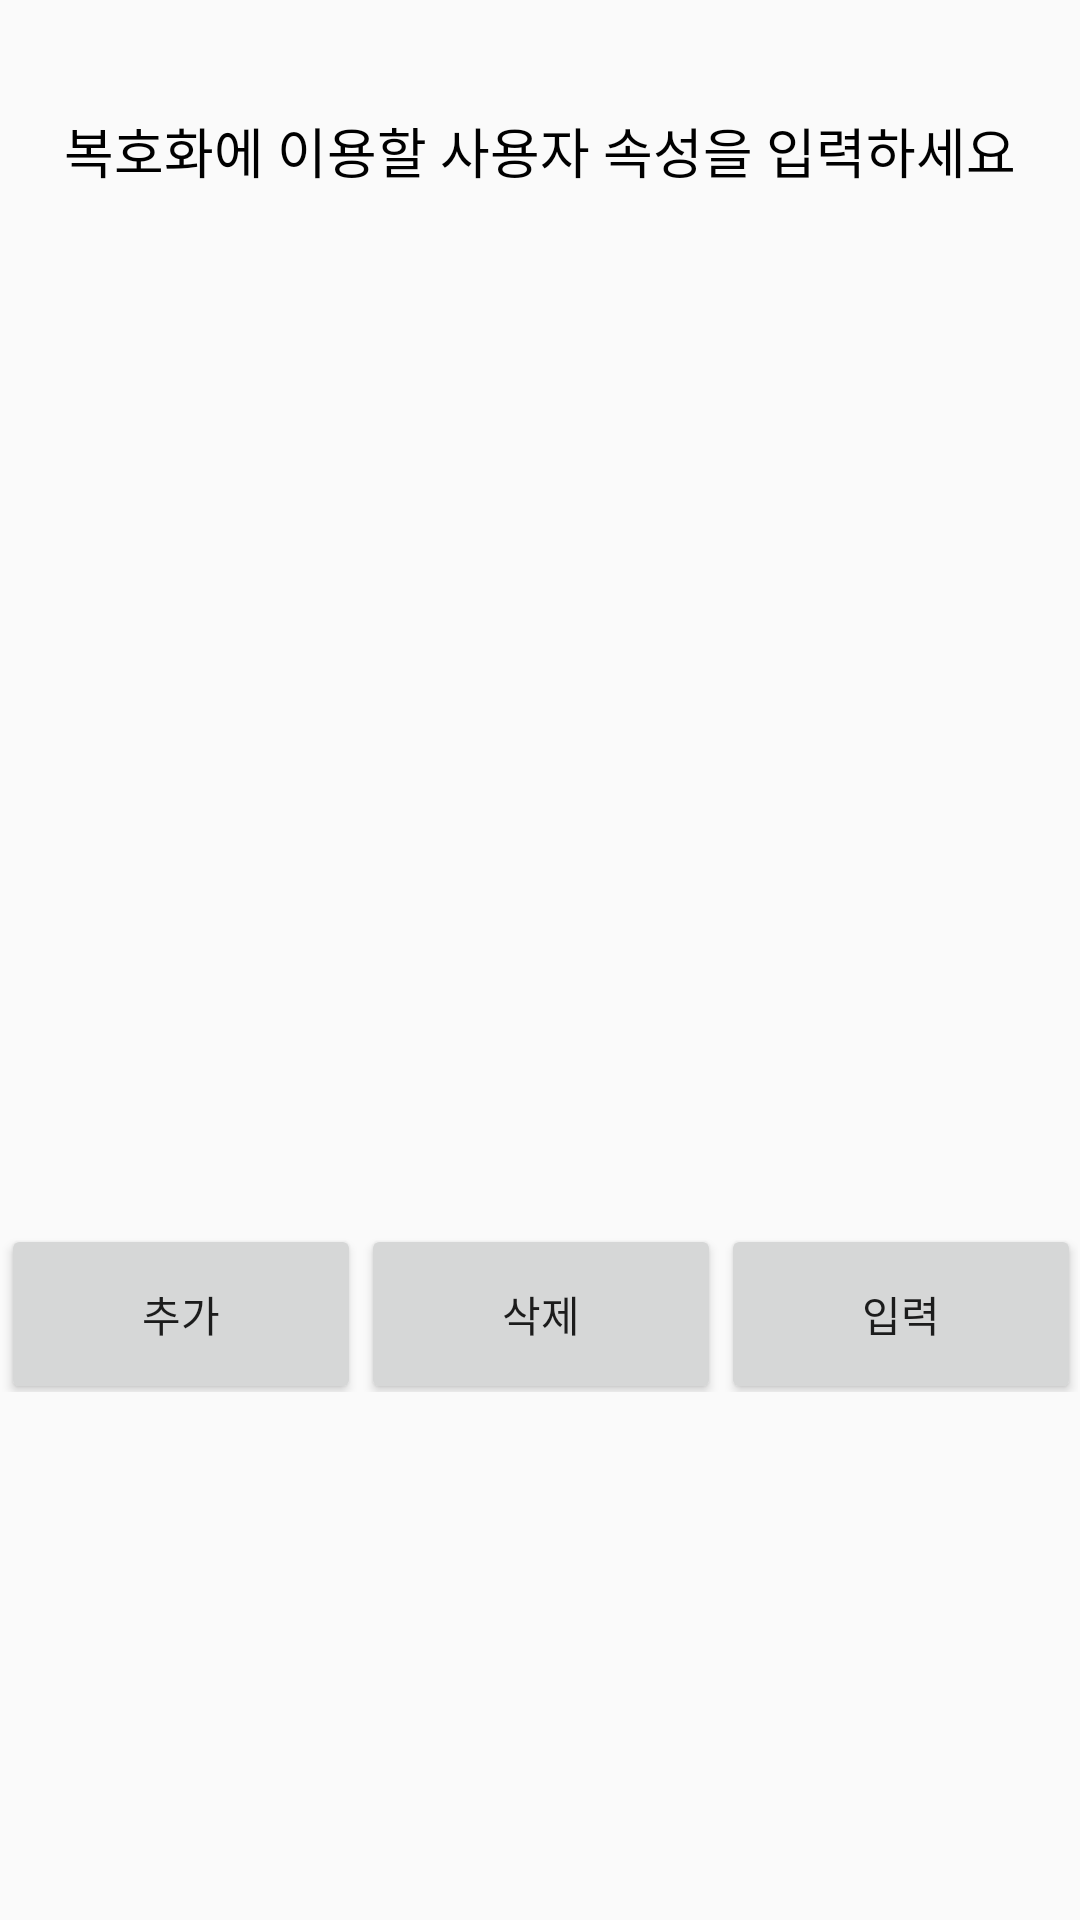

Reconstruct the res/layout file that produces this screen, plus the resources it refers to.
<!-- AndroidManifest.xml: application theme AppTheme -->
<!-- res/layout/activity_download.xml -->
<?xml version="1.0" encoding="utf-8"?>
<LinearLayout xmlns:android="http://schemas.android.com/apk/res/android"
    xmlns:app="http://schemas.android.com/apk/res-auto"
    xmlns:tools="http://schemas.android.com/tools"
    android:layout_width="match_parent"
    android:layout_height="match_parent"
    android:orientation="vertical"
    tools:context="com.example.pblpro.DownloadActivity">

    <LinearLayout
        android:layout_width="match_parent"
        android:layout_height="37dp"
        android:orientation="vertical"></LinearLayout>

    <TextView
        android:id="@+id/textView4"
        android:layout_width="match_parent"
        android:layout_height="28dp"
        android:gravity="center_horizontal"
        android:text="복호화에 이용할 사용자 속성을 입력하세요"
        android:textColor="@android:color/background_dark"
        android:textSize="18dp" />

    <LinearLayout
        android:layout_width="wrap_content"
        android:layout_height="wrap_content"
        android:layout_gravity="center"
        android:orientation="horizontal">

        <ListView
            android:id="@+id/list"
            android:layout_width="351dp"
            android:layout_height="347dp"
            android:background="@null"
            android:scrollbars="none" />

    </LinearLayout>


    <LinearLayout
        android:layout_width="359dp"
        android:layout_height="52dp"
        android:layout_gravity="center"
        android:orientation="horizontal"

        >

        <Button
            android:id="@+id/add"
            android:layout_width="120dp"
            android:layout_height="60dp"
            android:layout_gravity="center"
            android:text="추가"
            tools:layout_editor_absoluteX="0dp"
            tools:layout_editor_absoluteY="0dp" />

        <Button
            android:id="@+id/rem"
            android:layout_width="120dp"
            android:layout_height="60dp"
            android:layout_gravity="center"
            android:text="삭제"
            tools:layout_editor_absoluteX="0dp"
            tools:layout_editor_absoluteY="0dp" />

        <Button
            android:id="@+id/res"
            android:layout_width="120dp"
            android:layout_height="60dp"
            android:layout_gravity="center"
            android:text="입력"
            tools:layout_editor_absoluteX="0dp"
            tools:layout_editor_absoluteY="0dp" />

    </LinearLayout>

</LinearLayout>
<!-- resources referenced by this layout -->
<resources>
  <style name="AppTheme" parent="Theme.AppCompat.Light.DarkActionBar">
          
          <item name="colorPrimary">#5DA4BE</item>
          <item name="colorPrimaryDark">#A1CDE1</item>
          <item name="colorAccent">@color/colorAccent</item>
      </style>
  <!-- not gathered from this repository: default colours our renderer supplied (Android Studio template values) -->
  <color name="colorAccent">#FF03DAC5</color>
</resources>
